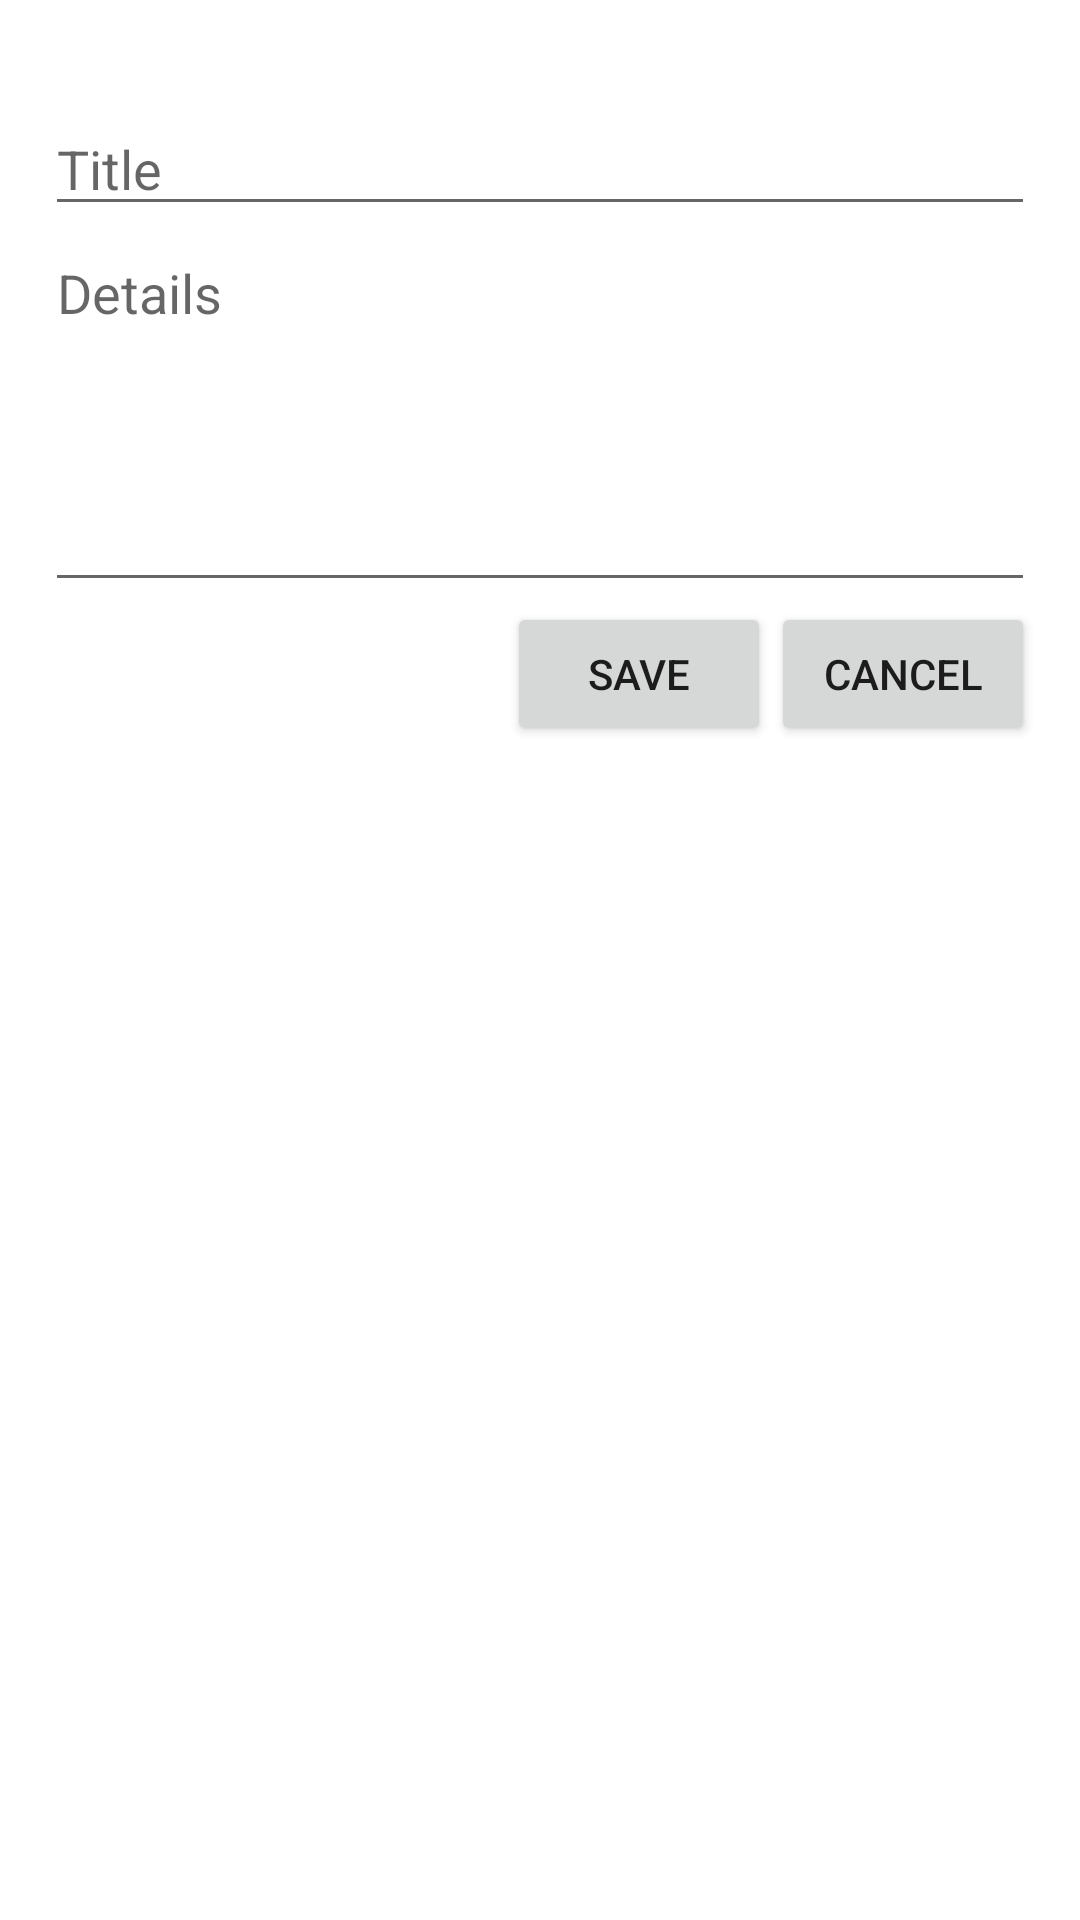

The Android layout XML behind this screen, and the referenced resources:
<!-- AndroidManifest.xml: application theme Theme.AppToDo -->
<!-- res/layout/fragment_edit_task.xml -->
<?xml version="1.0" encoding="utf-8"?>
<LinearLayout xmlns:android="http://schemas.android.com/apk/res/android"
    android:layout_width="match_parent"
    android:layout_height="wrap_content"
    android:orientation="vertical"
    android:padding="15dp">

    <TextView
        android:id="@+id/text_timestamp"
        android:layout_width="wrap_content"
        android:layout_height="wrap_content" />

    <androidx.appcompat.widget.AppCompatEditText
        android:id="@+id/edit_title"
        android:layout_width="match_parent"
        android:layout_height="wrap_content"
        android:hint="Title" />

    <EditText
        android:id="@+id/edit_details"
        android:layout_width="match_parent"
        android:layout_height="wrap_content"
        android:gravity="top|left"
        android:hint="Details"
        android:lines="100"
        android:maxLines="15"
        android:minLines="5" />

    <LinearLayout
        android:layout_width="match_parent"
        android:layout_height="wrap_content"
        android:gravity="right|bottom"
        android:orientation="horizontal">

        <androidx.appcompat.widget.AppCompatButton
            android:id="@+id/btn_save"
            android:layout_width="wrap_content"
            android:layout_height="wrap_content"
            android:layout_gravity="bottom|right"
            android:text="Save" />

        <androidx.appcompat.widget.AppCompatButton
            android:id="@+id/btn_cancel"
            android:layout_width="wrap_content"
            android:layout_height="wrap_content"
            android:layout_gravity="bottom|right"
            android:text="Cancel" />
    </LinearLayout>

</LinearLayout>
<!-- resources referenced by this layout -->
<resources>
  <style name="Theme.AppToDo" parent="Theme.MaterialComponents.DayNight.DarkActionBar">
          
          <item name="colorPrimary">@color/purple_500</item>
          <item name="colorPrimaryVariant">@color/purple_700</item>
          <item name="colorOnPrimary">@color/white</item>
          
          <item name="colorSecondary">@color/teal_200</item>
          <item name="colorSecondaryVariant">@color/teal_700</item>
          <item name="colorOnSecondary">@color/black</item>
          
          <item name="android:statusBarColor" tools:targetApi="l">?attr/colorPrimaryVariant</item>
          
      </style>
  <!-- not gathered from this repository: default colours our renderer supplied (Android Studio template values) -->
  <color name="purple_500">#FF6200EE</color>
  <color name="purple_700">#FF3700B3</color>
  <color name="teal_200">#FF03DAC5</color>
  <color name="teal_700">#FF018786</color>
  <color name="black">#FF000000</color>
  <color name="white">#FFFFFFFF</color>
</resources>
